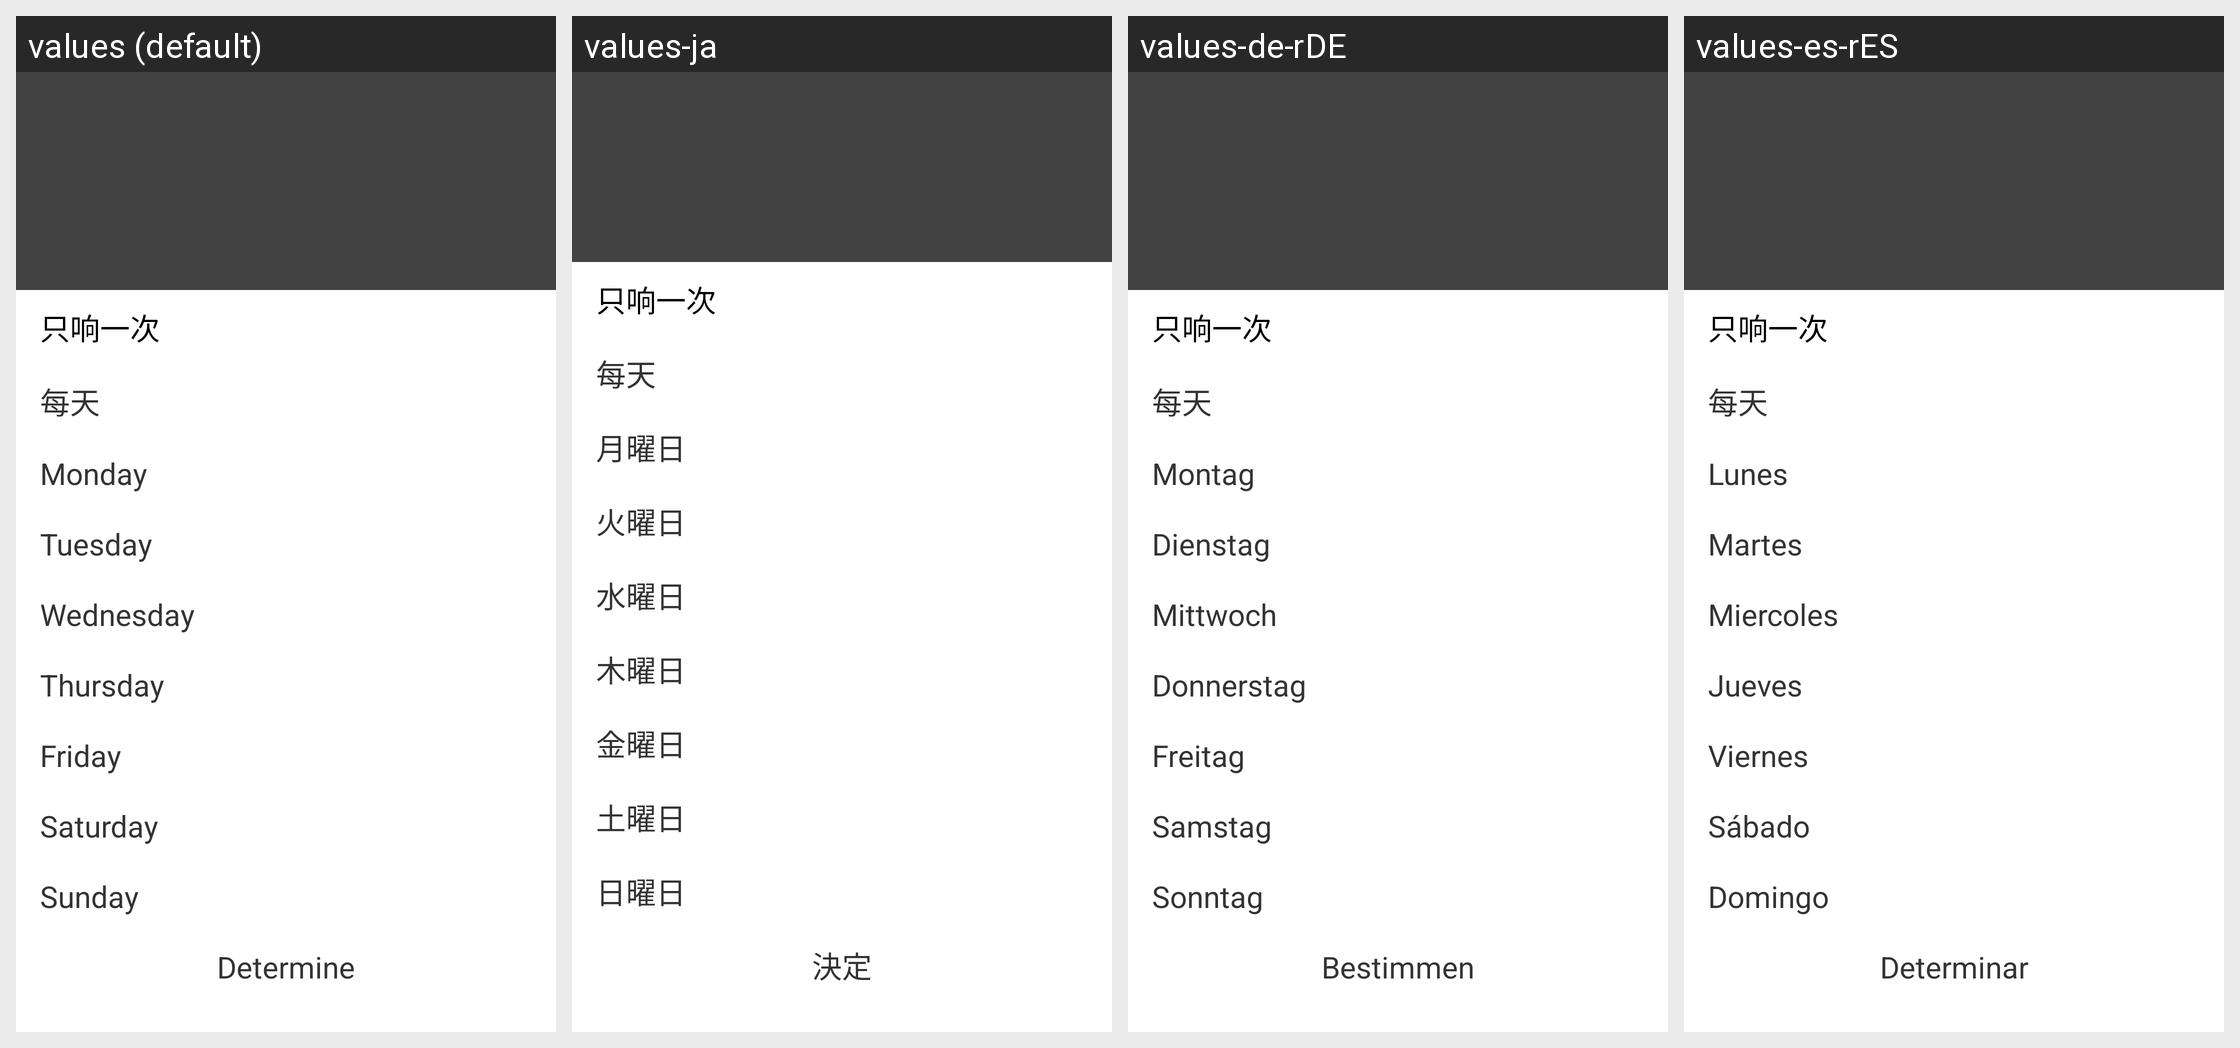

This grid shows one Android layout under several languages. Give, for every string resource on the screen, its name, the default text and each shown locale's text.
Android screen res/layout/selectremindcycle_pop_window.xml rendered under 4 locales, left to right: values (default), values-ja, values-de-rDE, values-es-rES. Device: Nexus 5 (rendered at 1080×1920; each locale shown at half size, 540×960, under a caption strip naming it); theme AppTheme.
Other locales in the repository, not shown: values-fr-rFR.
Strings drawn on this screen, with the default value and each locale's value (text and hints the layout hard-codes, and strings that could not be matched under every locale, appear in the picture but are not listed):

mon
  values: Monday
  values-ja: 月曜日
  values-de-rDE: Montag
  values-es-rES: Lunes

tue
  values: Tuesday
  values-ja: 火曜日
  values-de-rDE: Dienstag
  values-es-rES: Martes

wed
  values: Wednesday
  values-ja: 水曜日
  values-de-rDE: Mittwoch
  values-es-rES: Miercoles

thu
  values: Thursday
  values-ja: 木曜日
  values-de-rDE: Donnerstag
  values-es-rES: Jueves

fri
  values: Friday
  values-ja: 金曜日
  values-de-rDE: Freitag
  values-es-rES: Viernes

sat
  values: Saturday
  values-ja: 土曜日
  values-de-rDE: Samstag
  values-es-rES: Sábado

sun
  values: Sunday
  values-ja: 日曜日
  values-de-rDE: Sonntag
  values-es-rES: Domingo

cycle_sure
  values: Determine
  values-ja: 決定
  values-de-rDE: Bestimmen
  values-es-rES: Determinar
